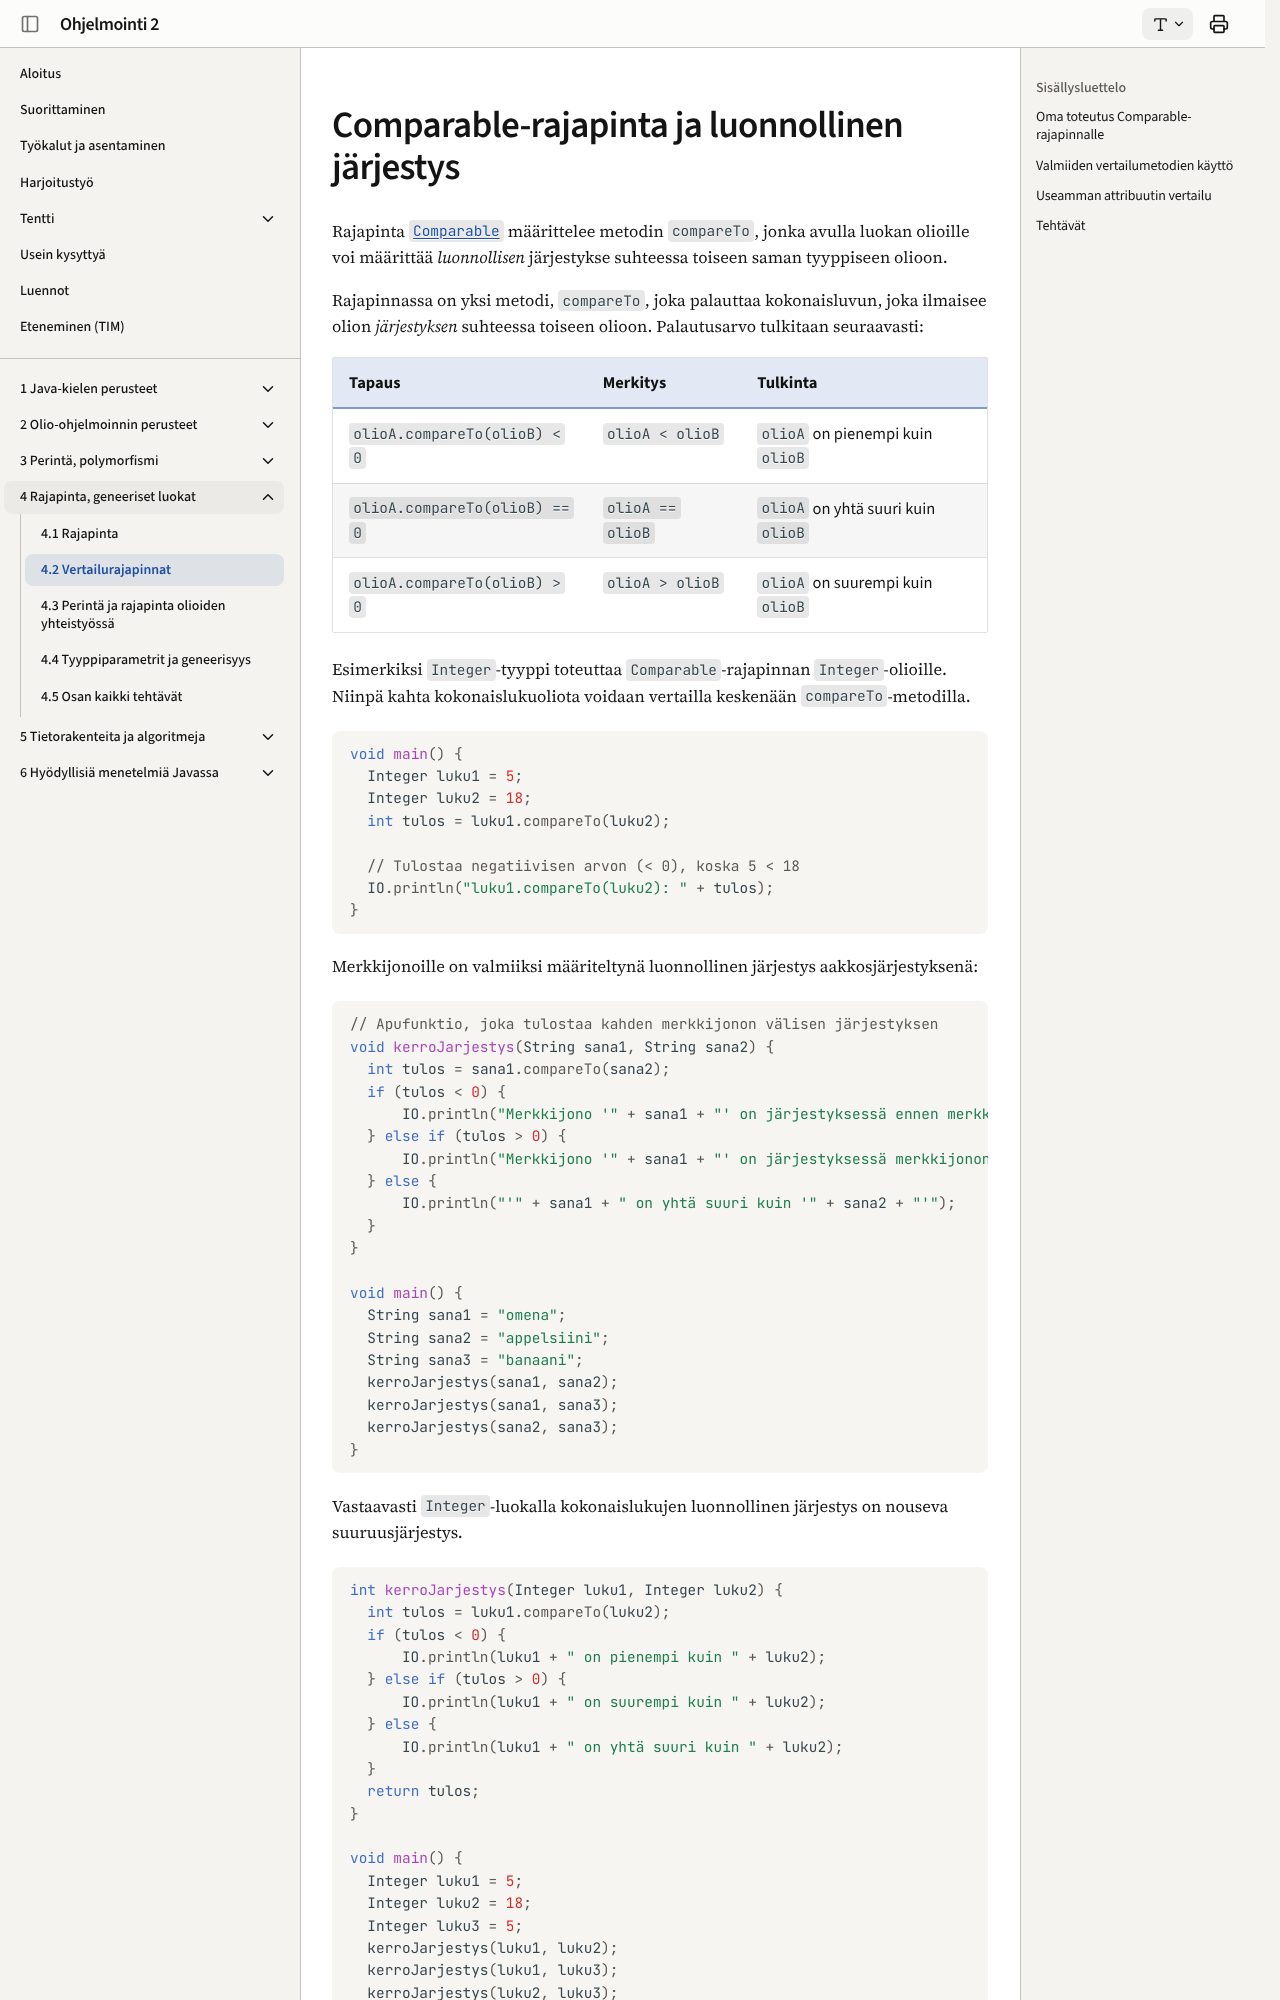

repository: ohj-perus-jy/ohj2 · page: osa4/02-vertailurajapinta/index.html · generator: mkdocs

# Comparable-rajapinta ja luonnollinen järjestys

Rajapinta
[`Comparable`](https://docs.oracle.com/en/java/javase/25/docs/api/java.base/java/lang/Comparable.html)
määrittelee metodin `compareTo`, jonka avulla luokan olioille voi määrittää
_luonnollisen_ järjestykse suhteessa toiseen saman tyyppiseen olioon.

Rajapinnassa on yksi metodi, `compareTo`, joka palauttaa kokonaisluvun, joka ilmaisee olion
_järjestyksen_ suhteessa toiseen olioon. Palautusarvo tulkitaan seuraavasti:

| Tapaus                        | Merkitys         | Tulkinta                           |
| ----------------------------- | ---------------- | ---------------------------------- |
| `olioA.compareTo(olioB) < 0`  | `olioA < olioB`  | `olioA` on pienempi kuin `olioB`   |
| `olioA.compareTo(olioB) == 0` | `olioA == olioB` | `olioA` on yhtä suuri kuin `olioB` |
| `olioA.compareTo(olioB) > 0`  | `olioA > olioB`  | `olioA` on suurempi kuin `olioB`   |

Esimerkiksi `Integer`-tyyppi toteuttaa `Comparable`-rajapinnan
`Integer`-olioille. Niinpä kahta kokonaislukuoliota voidaan vertailla
keskenään `compareTo`-metodilla.

```java
void main() {
  Integer luku1 = 5;
  Integer luku2 = 18;
  int tulos = luku1.compareTo(luku2);

  // Tulostaa negatiivisen arvon (< 0), koska 5 < 18
  IO.println("luku1.compareTo(luku2): " + tulos);
}
```

Merkkijonoille on valmiiksi määriteltynä luonnollinen järjestys 
aakkosjärjestyksenä: 

```java
// Apufunktio, joka tulostaa kahden merkkijonon välisen järjestyksen
void kerroJarjestys(String sana1, String sana2) {
  int tulos = sana1.compareTo(sana2);
  if (tulos < 0) {
      IO.println("Merkkijono '" + sana1 + "' on järjestyksessä ennen merkkijonoa '" + sana2 + "'");
  } else if (tulos > 0) {
      IO.println("Merkkijono '" + sana1 + "' on järjestyksessä merkkijonon '" + sana2 + "' jälkeen");
  } else {
      IO.println("'" + sana1 + " on yhtä suuri kuin '" + sana2 + "'");
  }
}

void main() {
  String sana1 = "omena";
  String sana2 = "appelsiini";
  String sana3 = "banaani";
  kerroJarjestys(sana1, sana2);
  kerroJarjestys(sana1, sana3);
  kerroJarjestys(sana2, sana3);
}
```

Vastaavasti `Integer`-luokalla kokonaislukujen luonnollinen järjestys on nouseva suuruusjärjestys.

```java
//-int kerroJarjestys(Integer luku1, Integer luku2) {
//-  int tulos = luku1.compareTo(luku2);
//-  if (tulos < 0) {
//-      IO.println(luku1 + " on pienempi kuin " + luku2);
//-  } else if (tulos > 0) {
//-      IO.println(luku1 + " on suurempi kuin " + luku2);
//-  } else {
//-      IO.println(luku1 + " on yhtä suuri kuin " + luku2);
//-  }
//-  return tulos;
//-}
//-
void main() {
  Integer luku1 = 5;
  Integer luku2 = 18;
  Integer luku3 = 5;
  kerroJarjestys(luku1, luku2);
  kerroJarjestys(luku1, luku3);
  kerroJarjestys(luku2, luku3);
}
```
